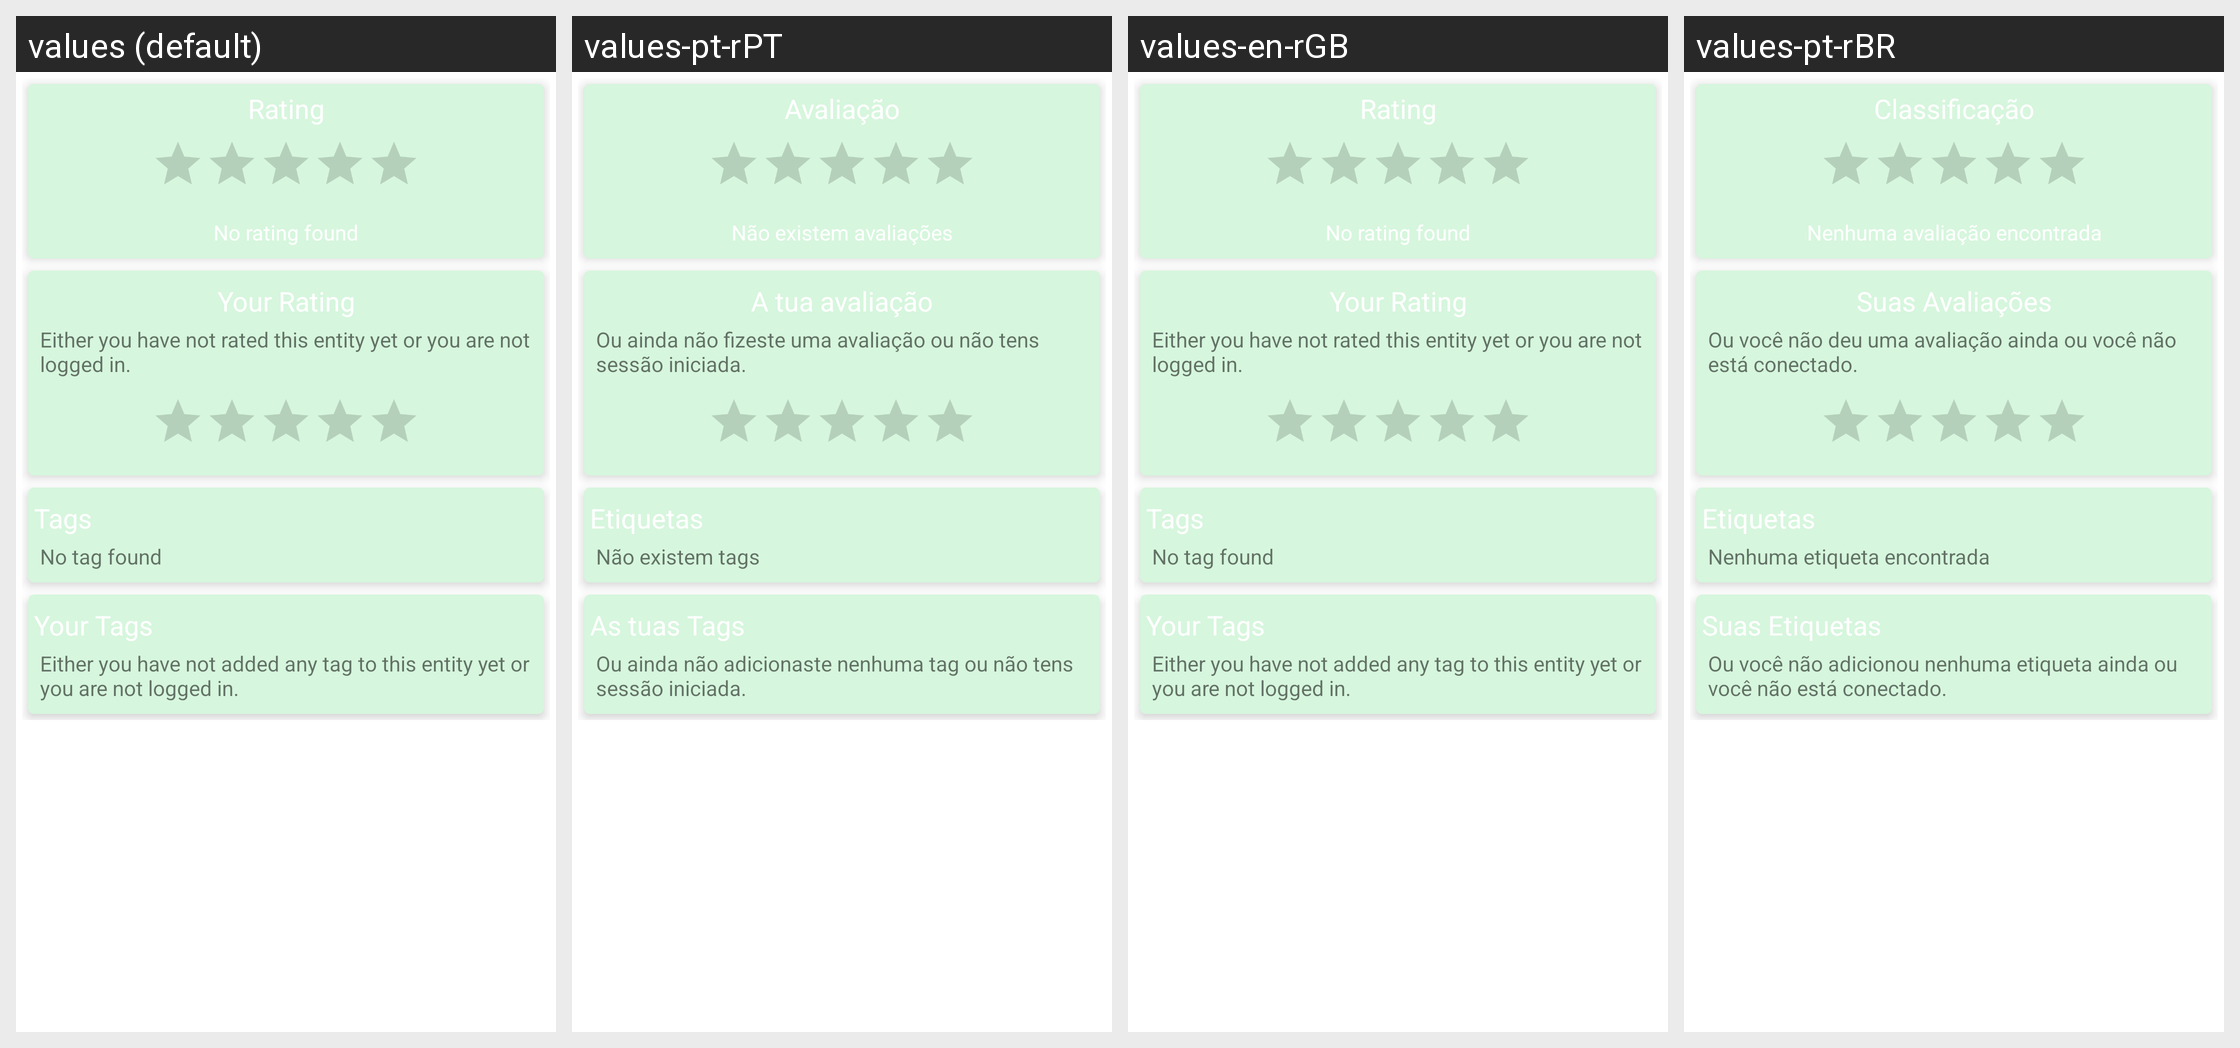

The same Android screen rendered under several of its app's locales, left to right. List the strings drawn on it with the default value and each locale's translation.
Android screen res/layout/fragment_artist_user_data.xml rendered under 4 locales, left to right: values (default), values-pt-rPT, values-en-rGB, values-pt-rBR. Device: Nexus 5 (rendered at 1080×1920; each locale shown at half size, 540×960, under a caption strip naming it); theme AppTheme.
Other locales in the repository, not shown: values-af, values-ar, values-bg, values-ca, values-cs, values-cy, values-de, values-el, values-en-rCA, values-es, values-et, values-fi, values-fr, values-fr-rCA, values-gl, values-he, values-hi, values-hr, values-hu, values-id, values-in, values-is, values-it, values-iw, values-ja, values-ko, values-lt, values-ms-rMY, values-my, values-nb, values-nl, values-nl-rBE, values-oc, values-pl, values-pt, values-ro, values-ru, values-sl, values-sq, values-sv, values-ta, values-tr, values-uk, values-zh, values-zh-rCN, values-zh-rTW.
Strings drawn on this screen, with the default value and each locale's value (text and hints the layout hard-codes, and strings that could not be matched under every locale, appear in the picture but are not listed):

ratings
  values: Rating
  values-pt-rPT: Avaliação
  values-en-rGB: Rating
  values-pt-rBR: Classificação

no_rating
  values: No rating found
  values-pt-rPT: Não existem avaliações
  values-en-rGB: No rating found
  values-pt-rBR: Nenhuma avaliação encontrada

user_ratings
  values: Your Rating
  values-pt-rPT: A tua avaliação
  values-en-rGB: Your Rating
  values-pt-rBR: Suas Avaliações

no_user_rating
  values: Either you have not rated this entity yet or you are not logged in.
  values-pt-rPT: Ou ainda não fizeste uma avaliação ou não tens sessão iniciada.
  values-en-rGB: Either you have not rated this entity yet or you are not logged in.
  values-pt-rBR: Ou você não deu uma avaliação ainda ou você não está conectado.

no_tag
  values: No tag found
  values-pt-rPT: Não existem tags
  values-en-rGB: No tag found
  values-pt-rBR: Nenhuma etiqueta encontrada

user_tags
  values: Your Tags
  values-pt-rPT: As tuas Tags
  values-en-rGB: Your Tags
  values-pt-rBR: Suas Etiquetas

no_user_tag
  values: Either you have not added any tag to this entity yet or you are not logged in.
  values-pt-rPT: Ou ainda não adicionaste nenhuma tag ou não tens sessão iniciada.
  values-en-rGB: Either you have not added any tag to this entity yet or you are not logged in.
  values-pt-rBR: Ou você não adicionou nenhuma etiqueta ainda ou você não está conectado.
